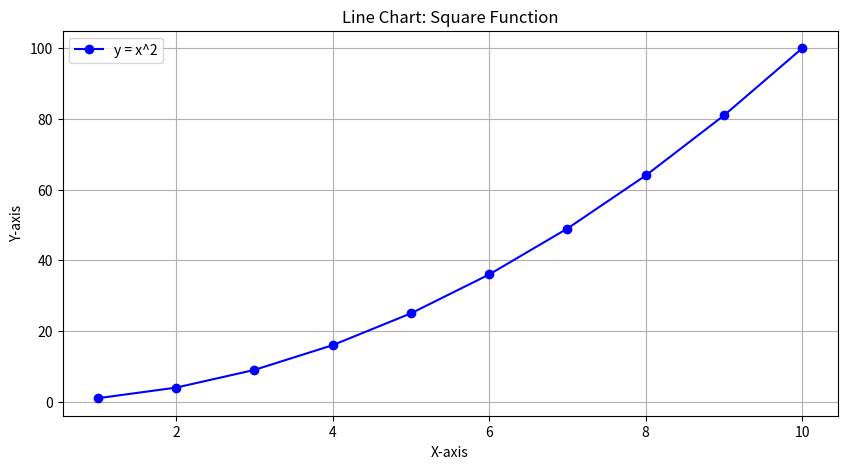
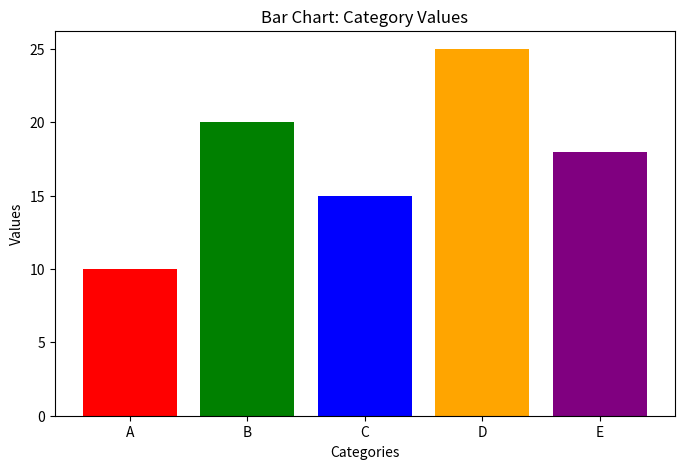

Source code (Python) for these figures, in order:
# Importing the necessary library 
import matplotlib.pyplot as plt

# Creating data for the line chart
x = list(range(1, 11))  # X-axis values (1 to 10)
y = [xi ** 2 for xi in x]  # Y-axis values (squares of x)

# Creating the line chart
plt.figure(figsize=(10, 5))  # Setting the figure size
plt.plot(x, y, marker='o', linestyle='-', color='b', label='y = x^2')  # Plotting the line chart
plt.title('Line Chart: Square Function')  # Adding a title
plt.xlabel('X-axis')  # Adding label for the x-axis
plt.ylabel('Y-axis')  # Adding label for the y-axis
plt.legend()  # Adding a legend
plt.grid(True)  # Adding a grid
plt.show()  # Displaying the chart

# Creating data for the bar chart
categories = ['A', 'B', 'C', 'D', 'E']
values = [10, 20, 15, 25, 18]

# Creating the bar chart
plt.figure(figsize=(8, 5))  # Setting the figure size
plt.bar(categories, values, color=['red', 'green', 'blue', 'orange', 'purple'])  # Plotting the bar chart
plt.title('Bar Chart: Category Values')  # Adding a title
plt.xlabel('Categories')  # Adding label for the x-axis
plt.ylabel('Values')  # Adding label for the y-axis
plt.show()  # Displaying the chart
